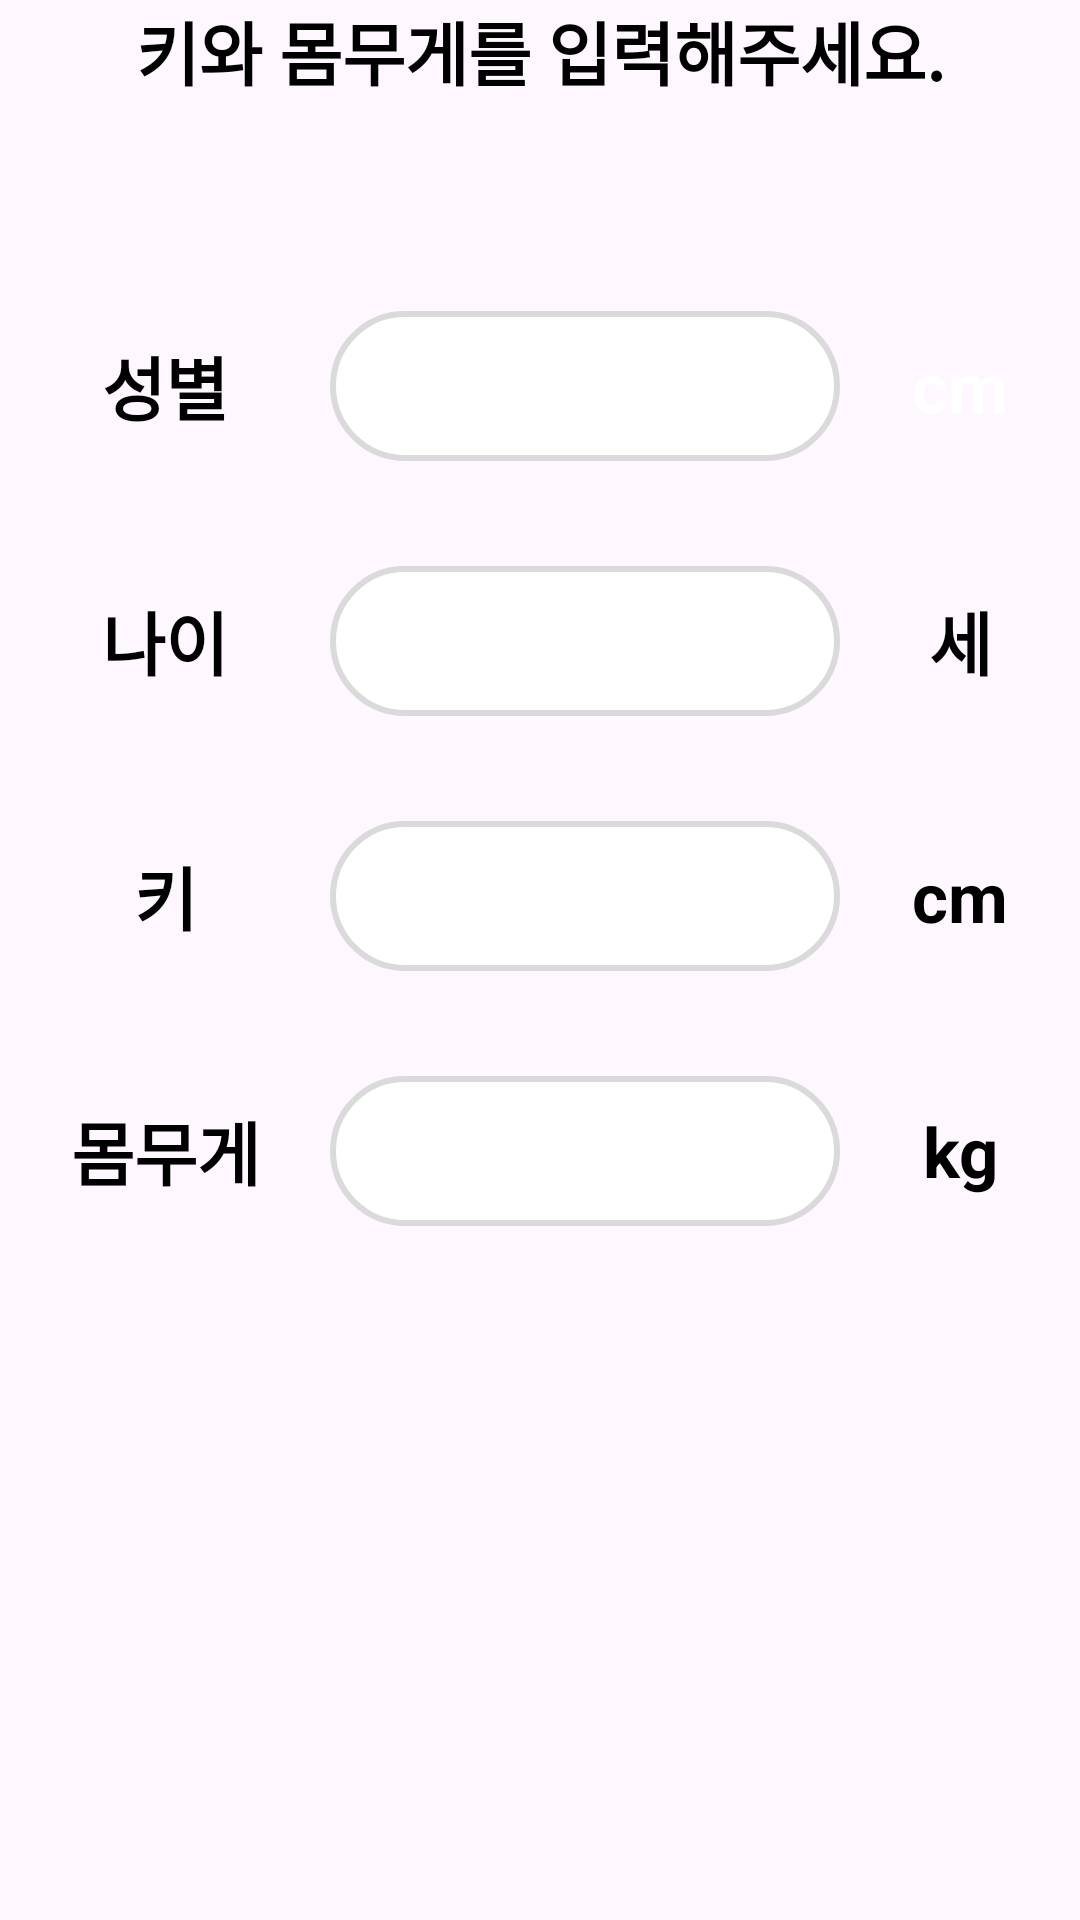

Layout XML and referenced resources for this Android screen:
<!-- AndroidManifest.xml: application theme Theme.Fit4YouAndroid -->
<!-- res/layout/fragment_physical.xml -->
<?xml version="1.0" encoding="utf-8"?>
<layout xmlns:android="http://schemas.android.com/apk/res/android"
    xmlns:app="http://schemas.android.com/apk/res-auto"
    xmlns:tools="http://schemas.android.com/tools">

    <FrameLayout
        android:layout_width="match_parent"
        android:layout_height="match_parent"
        android:paddingStart="20dp"
        android:paddingEnd="20dp"
        tools:context=".ui.view.basicstatuscheck.questions.PhysicalFragment">

        <androidx.constraintlayout.widget.ConstraintLayout
            android:layout_width="match_parent"
            android:layout_height="match_parent">

            <TextView
                android:id="@+id/tv_physical_request"
                android:layout_width="0dp"
                android:layout_height="wrap_content"
                android:gravity="center"
                android:text="@string/user_physical_request"
                android:textColor="@color/black"
                android:textSize="23sp"
                android:textStyle="bold"
                app:layout_constraintEnd_toEndOf="parent"
                app:layout_constraintStart_toStartOf="parent"
                app:layout_constraintTop_toTopOf="parent" />

            <TextView
                android:id="@+id/tv_user_sex"
                android:layout_width="70dp"
                android:layout_height="50dp"
                android:layout_marginTop="70dp"
                android:gravity="center"
                android:text="@string/user_sex"
                android:textColor="@color/black"
                android:textSize="23sp"
                android:textStyle="bold"
                app:layout_constraintStart_toStartOf="parent"
                app:layout_constraintTop_toBottomOf="@+id/tv_physical_request" />

            <EditText
                android:id="@+id/et_user_sex"
                android:layout_width="0dp"
                android:layout_height="50dp"
                android:layout_marginStart="20dp"
                android:layout_marginTop="70dp"
                android:layout_marginEnd="20dp"
                android:background="@drawable/round_corner_name_pass"
                android:paddingStart="22.91dp"
                android:paddingEnd="22.91dp"
                android:textColor="@color/black"
                app:layout_constraintEnd_toStartOf="@+id/sex"
                app:layout_constraintStart_toEndOf="@+id/tv_user_sex"
                app:layout_constraintTop_toBottomOf="@+id/tv_physical_request" />

            <TextView
                android:id="@+id/sex"
                android:layout_width="40dp"
                android:layout_height="50dp"
                android:layout_marginTop="70dp"
                android:gravity="center"
                android:text="@string/height_cm"
                android:textColor="@color/white"
                android:textSize="23sp"
                android:textStyle="bold"
                app:layout_constraintEnd_toEndOf="parent"
                app:layout_constraintTop_toBottomOf="@+id/tv_physical_request" />

            <TextView
                android:id="@+id/tv_user_age"
                android:layout_width="70dp"
                android:layout_height="50dp"
                android:layout_marginTop="35dp"
                android:gravity="center"
                android:text="@string/user_age"
                android:textColor="@color/black"
                android:textSize="23sp"
                android:textStyle="bold"
                app:layout_constraintStart_toStartOf="parent"
                app:layout_constraintTop_toBottomOf="@+id/tv_user_sex" />

            <EditText
                android:id="@+id/et_user_age"
                android:layout_width="0dp"
                android:layout_height="50dp"
                android:layout_marginStart="20dp"
                android:layout_marginTop="35dp"
                android:layout_marginEnd="20dp"
                android:background="@drawable/round_corner_name_pass"
                android:paddingStart="22.91dp"
                android:paddingEnd="22.91dp"
                android:textColor="@color/black"
                app:layout_constraintEnd_toStartOf="@+id/age"
                app:layout_constraintStart_toEndOf="@+id/tv_user_age"
                app:layout_constraintTop_toBottomOf="@+id/et_user_sex" />

            <TextView
                android:id="@+id/age"
                android:layout_width="40dp"
                android:layout_height="50dp"
                android:layout_marginTop="35dp"
                android:gravity="center"
                android:text="@string/age"
                android:textColor="@color/black"
                android:textSize="23sp"
                android:textStyle="bold"
                app:layout_constraintEnd_toEndOf="parent"
                app:layout_constraintTop_toBottomOf="@+id/sex" />

            <TextView
                android:id="@+id/tv_user_height"
                android:layout_width="70dp"
                android:layout_height="50dp"
                android:layout_marginTop="35dp"
                android:gravity="center"
                android:text="@string/user_height"
                android:textColor="@color/black"
                android:textSize="23sp"
                android:textStyle="bold"
                app:layout_constraintStart_toStartOf="parent"
                app:layout_constraintTop_toBottomOf="@+id/tv_user_age" />

            <EditText
                android:id="@+id/et_user_height"
                android:layout_width="0dp"
                android:layout_height="50dp"
                android:layout_marginStart="20dp"
                android:layout_marginTop="35dp"
                android:layout_marginEnd="20dp"
                android:background="@drawable/round_corner_name_pass"
                android:paddingStart="22.91dp"
                android:paddingEnd="22.91dp"
                android:textColor="@color/black"
                app:layout_constraintEnd_toStartOf="@+id/height_cm"
                app:layout_constraintStart_toEndOf="@+id/tv_user_height"
                app:layout_constraintTop_toBottomOf="@+id/et_user_age" />

            <TextView
                android:id="@+id/height_cm"
                android:layout_width="40dp"
                android:layout_height="50dp"
                android:layout_marginTop="35dp"
                android:gravity="center"
                android:text="@string/height_cm"
                android:textColor="@color/black"
                android:textSize="23sp"
                android:textStyle="bold"
                app:layout_constraintEnd_toEndOf="parent"
                app:layout_constraintTop_toBottomOf="@+id/age" />

            <TextView
                android:id="@+id/tv_user_weight"
                android:layout_width="70dp"
                android:layout_height="50dp"
                android:layout_marginTop="35dp"
                android:gravity="center"
                android:text="@string/user_weight"
                android:textColor="@color/black"
                android:textSize="23sp"
                android:textStyle="bold"
                app:layout_constraintStart_toStartOf="parent"
                app:layout_constraintTop_toBottomOf="@+id/tv_user_height" />

            <EditText
                android:id="@+id/et_user_weight"
                android:layout_width="0dp"
                android:layout_height="50dp"
                android:layout_marginStart="20dp"
                android:layout_marginTop="35dp"
                android:layout_marginEnd="20dp"
                android:background="@drawable/round_corner_name_pass"
                android:paddingStart="22.91dp"
                android:paddingEnd="22.91dp"
                android:textColor="@color/black"
                app:layout_constraintEnd_toStartOf="@+id/weight_kg"
                app:layout_constraintStart_toEndOf="@+id/tv_user_weight"
                app:layout_constraintTop_toBottomOf="@+id/et_user_height" />

            <TextView
                android:id="@+id/weight_kg"
                android:layout_width="40dp"
                android:layout_height="50dp"
                android:layout_marginTop="35dp"
                android:gravity="center"
                android:text="@string/weight_kg"
                android:textColor="@color/black"
                android:textSize="23sp"
                android:textStyle="bold"
                app:layout_constraintEnd_toEndOf="parent"
                app:layout_constraintTop_toBottomOf="@+id/height_cm" />
        </androidx.constraintlayout.widget.ConstraintLayout>
    </FrameLayout>
</layout>
<!-- resources referenced by this layout -->
<resources>
  <color name="black">#FF000000</color>
  <color name="white">#FFFFFFFF</color>
  <!-- drawable round_corner_name_pass (drawable) -->
  <?xml version="1.0" encoding="utf-8"?>
  <shape xmlns:android="http://schemas.android.com/apk/res/android"
      android:shape="rectangle">
      <solid android:color="@color/white"/>
      <corners android:radius="50dp"/>
      <stroke
          android:width="2dp"
          android:color="@color/login_back"/>
  </shape>
  <string name="age">세</string>
  <string name="height_cm">cm</string>
  <string name="user_age">나이</string>
  <string name="user_height">키</string>
  <string name="user_physical_request">키와 몸무게를 입력해주세요.</string>
  <string name="user_sex">성별</string>
  <string name="user_weight">몸무게</string>
  <string name="weight_kg">kg</string>
  <style name="Theme.Fit4YouAndroid" parent="Theme.Material3.DayNight.NoActionBar">
          
          <item name="colorPrimary">@color/purple_500</item>
          <item name="colorPrimaryVariant">@color/status</item>
          <item name="colorOnPrimary">@color/white</item>
          
          <item name="colorSecondary">@color/teal_200</item>
          <item name="colorSecondaryVariant">@color/teal_700</item>
          <item name="colorOnSecondary">@color/black</item>
          
          <item name="android:statusBarColor">?attr/colorPrimaryVariant</item>
          
          <item name="windowNoTitle">true</item>
      </style>
  <color name="login_back">#DADADA</color>
  <color name="purple_500">#FF6200EE</color>
  <color name="status">#0E96C1</color>
  <color name="teal_200">#FF03DAC5</color>
  <color name="teal_700">#FF018786</color>
</resources>
